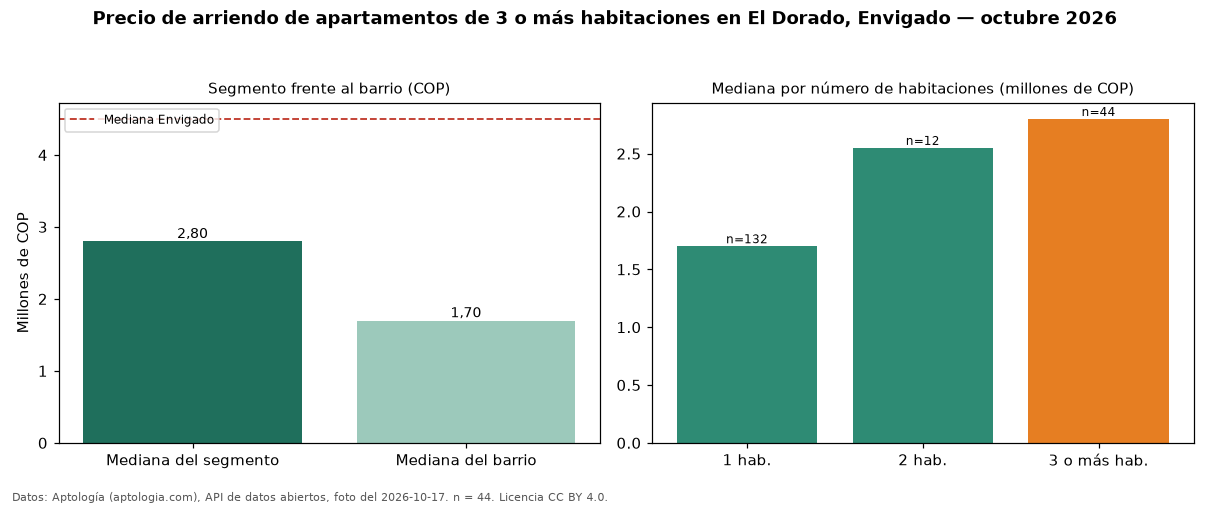

The file beside this chart, header and first rows:
seccion, metrica, valor_cop, n
precio, mediana, 2800000, 44
habitaciones, 1, 1700000, 132
habitaciones, 2, 2550000, 12
habitaciones, 3+, 2800000, 44
barrio, mediana_barrio_todos_los_tamanos, 1700000, 198
ciudad, mediana_ciudad, 4500000, 
fuente, fecha_foto, 2026-10-17, 
fuente, atribucion, https://www.aptologia.com/arriendo/envig…, 
